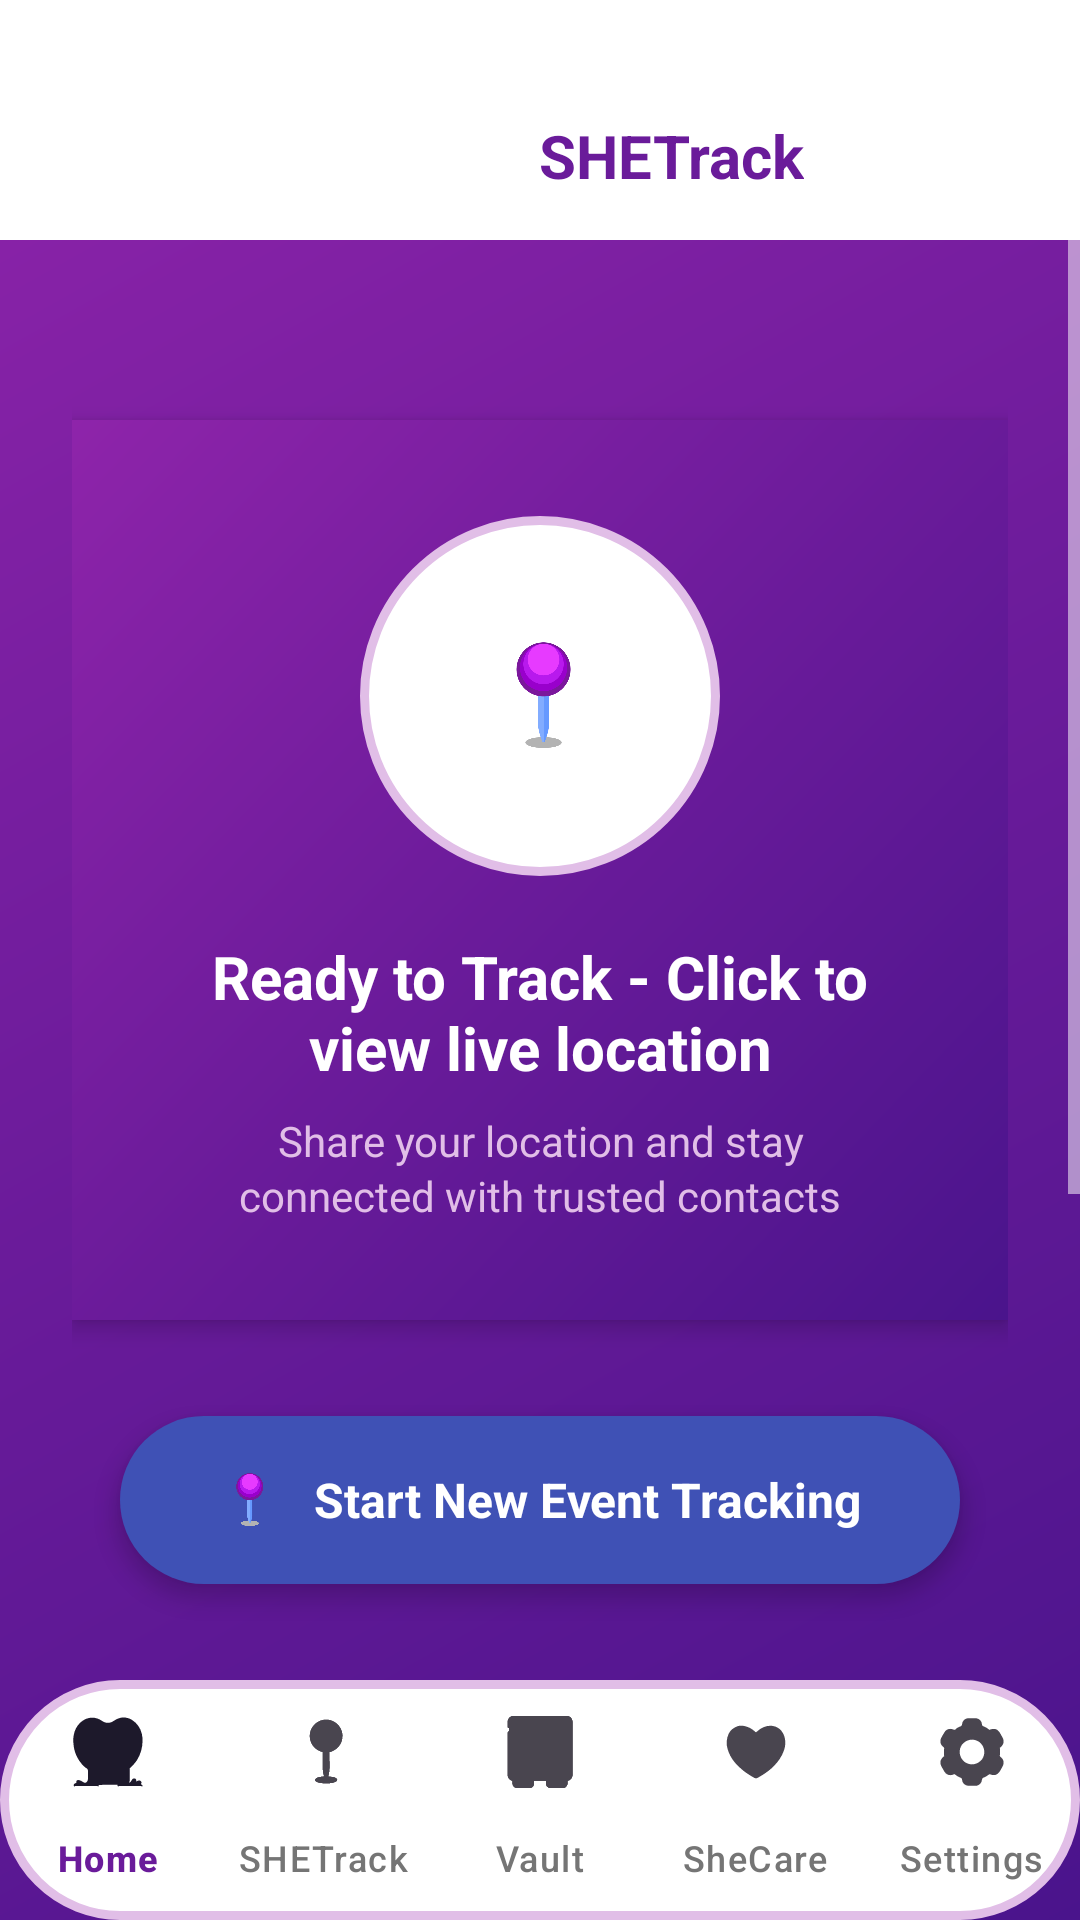

Reconstruct the res/layout file that produces this screen, plus the resources it refers to.
<!-- AndroidManifest.xml: application theme Theme.SHEGuard -->
<!-- res/layout/activity_tracking_event.xml -->
<?xml version="1.0" encoding="utf-8"?>
<RelativeLayout xmlns:android="http://schemas.android.com/apk/res/android"
    xmlns:app="http://schemas.android.com/apk/res-auto"
    xmlns:tools="http://schemas.android.com/tools"
    android:layout_width="match_parent"
    android:layout_height="match_parent"
    android:id="@+id/main"
    android:background="@drawable/purple_gradient_background">

    <LinearLayout
        android:id="@+id/top_bar"
        android:layout_width="match_parent"
        android:layout_height="80dp"
        android:orientation="horizontal"
        android:gravity="center_vertical"
        android:background="@android:color/white"
        android:paddingHorizontal="20dp"
        android:paddingTop="24dp">

        <ImageButton
            android:id="@+id/back_button"
            android:layout_width="40dp"
            android:layout_height="40dp"
            android:background="?android:attr/selectableItemBackgroundBorderless"
            android:clickable="true"
            android:contentDescription="@string/back_button_desc"
            android:focusable="true"
            android:padding="8dp"
            android:scaleType="fitCenter"
            android:src="@drawable/left_arrow"
            tools:ignore="TouchTargetSizeCheck" />

        <LinearLayout
            android:layout_width="0dp"
            android:layout_height="wrap_content"
            android:layout_weight="1"
            android:orientation="horizontal"
            android:gravity="center"
            android:layout_marginStart="8dp">

            <ImageView
                android:layout_width="32dp"
                android:layout_height="32dp"
                android:src="@drawable/sheguard_logo"
                android:scaleType="fitCenter"
                android:contentDescription="@string/logo_desc" />

            <TextView
                android:layout_width="wrap_content"
                android:layout_height="wrap_content"
                android:layout_marginStart="8dp"
                android:text="@string/shetrack_title"
                android:textSize="20sp"
                android:textStyle="bold"
                android:textColor="#6A1B9A" />
        </LinearLayout>
    </LinearLayout>

    <ScrollView
        android:layout_width="match_parent"
        android:layout_height="match_parent"
        android:layout_below="@id/top_bar"
        android:layout_above="@id/bottom_navigation"
        android:fillViewport="true">

        <LinearLayout
            android:layout_width="match_parent"
            android:layout_height="wrap_content"
            android:orientation="vertical"
            android:gravity="center_horizontal"
            android:paddingHorizontal="24dp"
            android:paddingVertical="40dp">

            <LinearLayout
                android:layout_width="match_parent"
                android:layout_height="wrap_content"
                android:layout_marginTop="20dp"
                android:background="@drawable/purple_gradient_background"
                android:orientation="vertical"
                android:gravity="center_horizontal"
                android:padding="32dp"
                android:elevation="4dp">

                <LinearLayout
                    android:id="@+id/livetrack_button"
                    android:layout_width="120dp"
                    android:layout_height="120dp"
                    android:background="@drawable/logo_background"
                    android:orientation="vertical"
                    android:gravity="center">

                    <ImageView
                        android:layout_width="40dp"
                        android:layout_height="40dp"
                        android:src="@drawable/location_icon"
                        android:scaleType="fitCenter" />
                </LinearLayout>

                <TextView
                    android:layout_width="wrap_content"
                    android:layout_height="wrap_content"
                    android:layout_marginTop="20dp"
                    android:text="@string/live_ready_title"
                    android:textSize="20sp"
                    android:textStyle="bold"
                    android:textColor="@android:color/white"
                    android:gravity="center" />

                <TextView
                    android:layout_width="wrap_content"
                    android:layout_height="wrap_content"
                    android:layout_marginTop="8dp"
                    android:layout_marginHorizontal="16dp"
                    android:text="@string/live_ready_subtitle"
                    android:textSize="14sp"
                    android:textColor="#E1BEE7"
                    android:gravity="center"
                    android:lineSpacingExtra="2dp" />
            </LinearLayout>

            <LinearLayout
                android:id="@+id/start_event_button"
                android:layout_width="match_parent"
                android:layout_height="56dp"
                android:layout_marginTop="32dp"
                android:layout_marginHorizontal="16dp"
                android:background="@drawable/event_tracking_button_background"
                android:orientation="horizontal"
                android:gravity="center"
                android:clickable="true"
                android:focusable="true"
                android:elevation="4dp">

                <ImageView
                    android:layout_width="20dp"
                    android:layout_height="20dp"
                    android:src="@drawable/location_icon"
                    android:scaleType="fitCenter"
                    android:layout_marginEnd="12dp" />

                <TextView
                    android:layout_width="wrap_content"
                    android:layout_height="wrap_content"
                    android:text="@string/start_event_tracking"
                    android:textSize="16sp"
                    android:textStyle="bold"
                    android:textColor="@android:color/white" />
            </LinearLayout>

            <LinearLayout
                android:layout_width="match_parent"
                android:layout_height="wrap_content"
                android:layout_marginTop="60dp"
                android:orientation="vertical"
                android:gravity="center_horizontal">

                <ImageView
                    android:layout_width="80dp"
                    android:layout_height="80dp"
                    android:src="@drawable/shield"
                    android:padding="20dp"
                    android:scaleType="fitCenter" />

                <TextView
                    android:layout_width="wrap_content"
                    android:layout_height="wrap_content"
                    android:layout_marginTop="16dp"
                    android:text="@string/safety_network_title"
                    android:textSize="18sp"
                    android:textStyle="bold"
                    android:textColor="@android:color/white"
                    android:gravity="center" />

                <TextView
                    android:layout_width="wrap_content"
                    android:layout_height="wrap_content"
                    android:layout_marginTop="8dp"
                    android:layout_marginHorizontal="32dp"
                    android:text="@string/safety_network_body"
                    android:textSize="12sp"
                    android:textColor="#E1BEE7"
                    android:gravity="center"
                    android:lineSpacingExtra="2dp" />
            </LinearLayout>
        </LinearLayout>
    </ScrollView>

    <com.google.android.material.bottomnavigation.BottomNavigationView
        android:id="@+id/bottom_navigation"
        android:layout_width="match_parent"
        android:layout_height="wrap_content"
        android:layout_alignParentBottom="true"
        android:background="@drawable/logo_background"
        app:elevation="8dp"
        app:itemIconSize="24dp"
        app:itemTextColor="@color/bottom_nav_text_colors"
        app:labelVisibilityMode="labeled"
        app:menu="@menu/bottom_navigation_menu" />
</RelativeLayout>
<!-- resources referenced by this layout -->
<resources>
  <!-- drawable event_tracking_button_background (drawable) -->
  <?xml version="1.0" encoding="utf-8"?>
  <selector xmlns:android="http://schemas.android.com/apk/res/android">
      <item android:state_pressed="false">
          <shape android:shape="rectangle">
              <solid android:color="#3F51B5" />
              <corners android:radius="28dp" />
          </shape>
      </item>
      <item android:state_pressed="true">
          <shape android:shape="rectangle">
              <solid android:color="#303F9F" />
              <corners android:radius="28dp" />
          </shape>
      </item>
  </selector>
  <!-- drawable location_icon: png bitmap (drawable, 19188 bytes) -->
  <!-- drawable logo_background (drawable) -->
  <?xml version="1.0" encoding="utf-8"?>
  <shape xmlns:android="http://schemas.android.com/apk/res/android">
      <solid android:color="#FFFFFF" />
      <corners android:radius="90dp" />
      <stroke android:width="3dp" android:color="#E1BEE7" />
  </shape>
  <!-- drawable purple_gradient_background (drawable) -->
  <?xml version="1.0" encoding="utf-8"?>
  <shape xmlns:android="http://schemas.android.com/apk/res/android">
      <gradient
          android:angle="135"
          android:startColor="#4A148C"
          android:centerColor="#6A1B9A"
          android:endColor="#8E24AA"
          android:type="linear" />
  </shape>
  <!-- drawable shield: png bitmap (drawable, 18880 bytes) -->
  <string name="back_button_desc">Back button</string>
  <string name="live_ready_subtitle">Share your location and stay connected with trusted contacts</string>
  <string name="live_ready_title">Ready to Track - Click to view live location</string>
  <string name="logo_desc">SHEGuard logo</string>
  <string name="safety_network_body">Track your events and keep your trusted contacts informed about your whereabouts for maximum safety.</string>
  <string name="safety_network_title">Your Safety Network</string>
  <string name="shetrack_title">SHETrack</string>
  <string name="start_event_tracking">Start New Event Tracking</string>
  <style name="Theme.SHEGuard" parent="Base.Theme.SHEGuard" />
  <style name="Base.Theme.SHEGuard" parent="Theme.Material3.DayNight.NoActionBar">
          
          
  
          
          <item name="bottomNavigationViewStyle">@style/Widget.SheGuard.BottomNavigationView</item>
  
          
          <item name="colorControlNormal">@null</item>
          <item name="colorControlActivated">@null</item>
      </style>
  <style name="Widget.SheGuard.BottomNavigationView" parent="Widget.MaterialComponents.BottomNavigationView">
          <item name="itemIconTint">@null</item>
          
      </style>
</resources>
